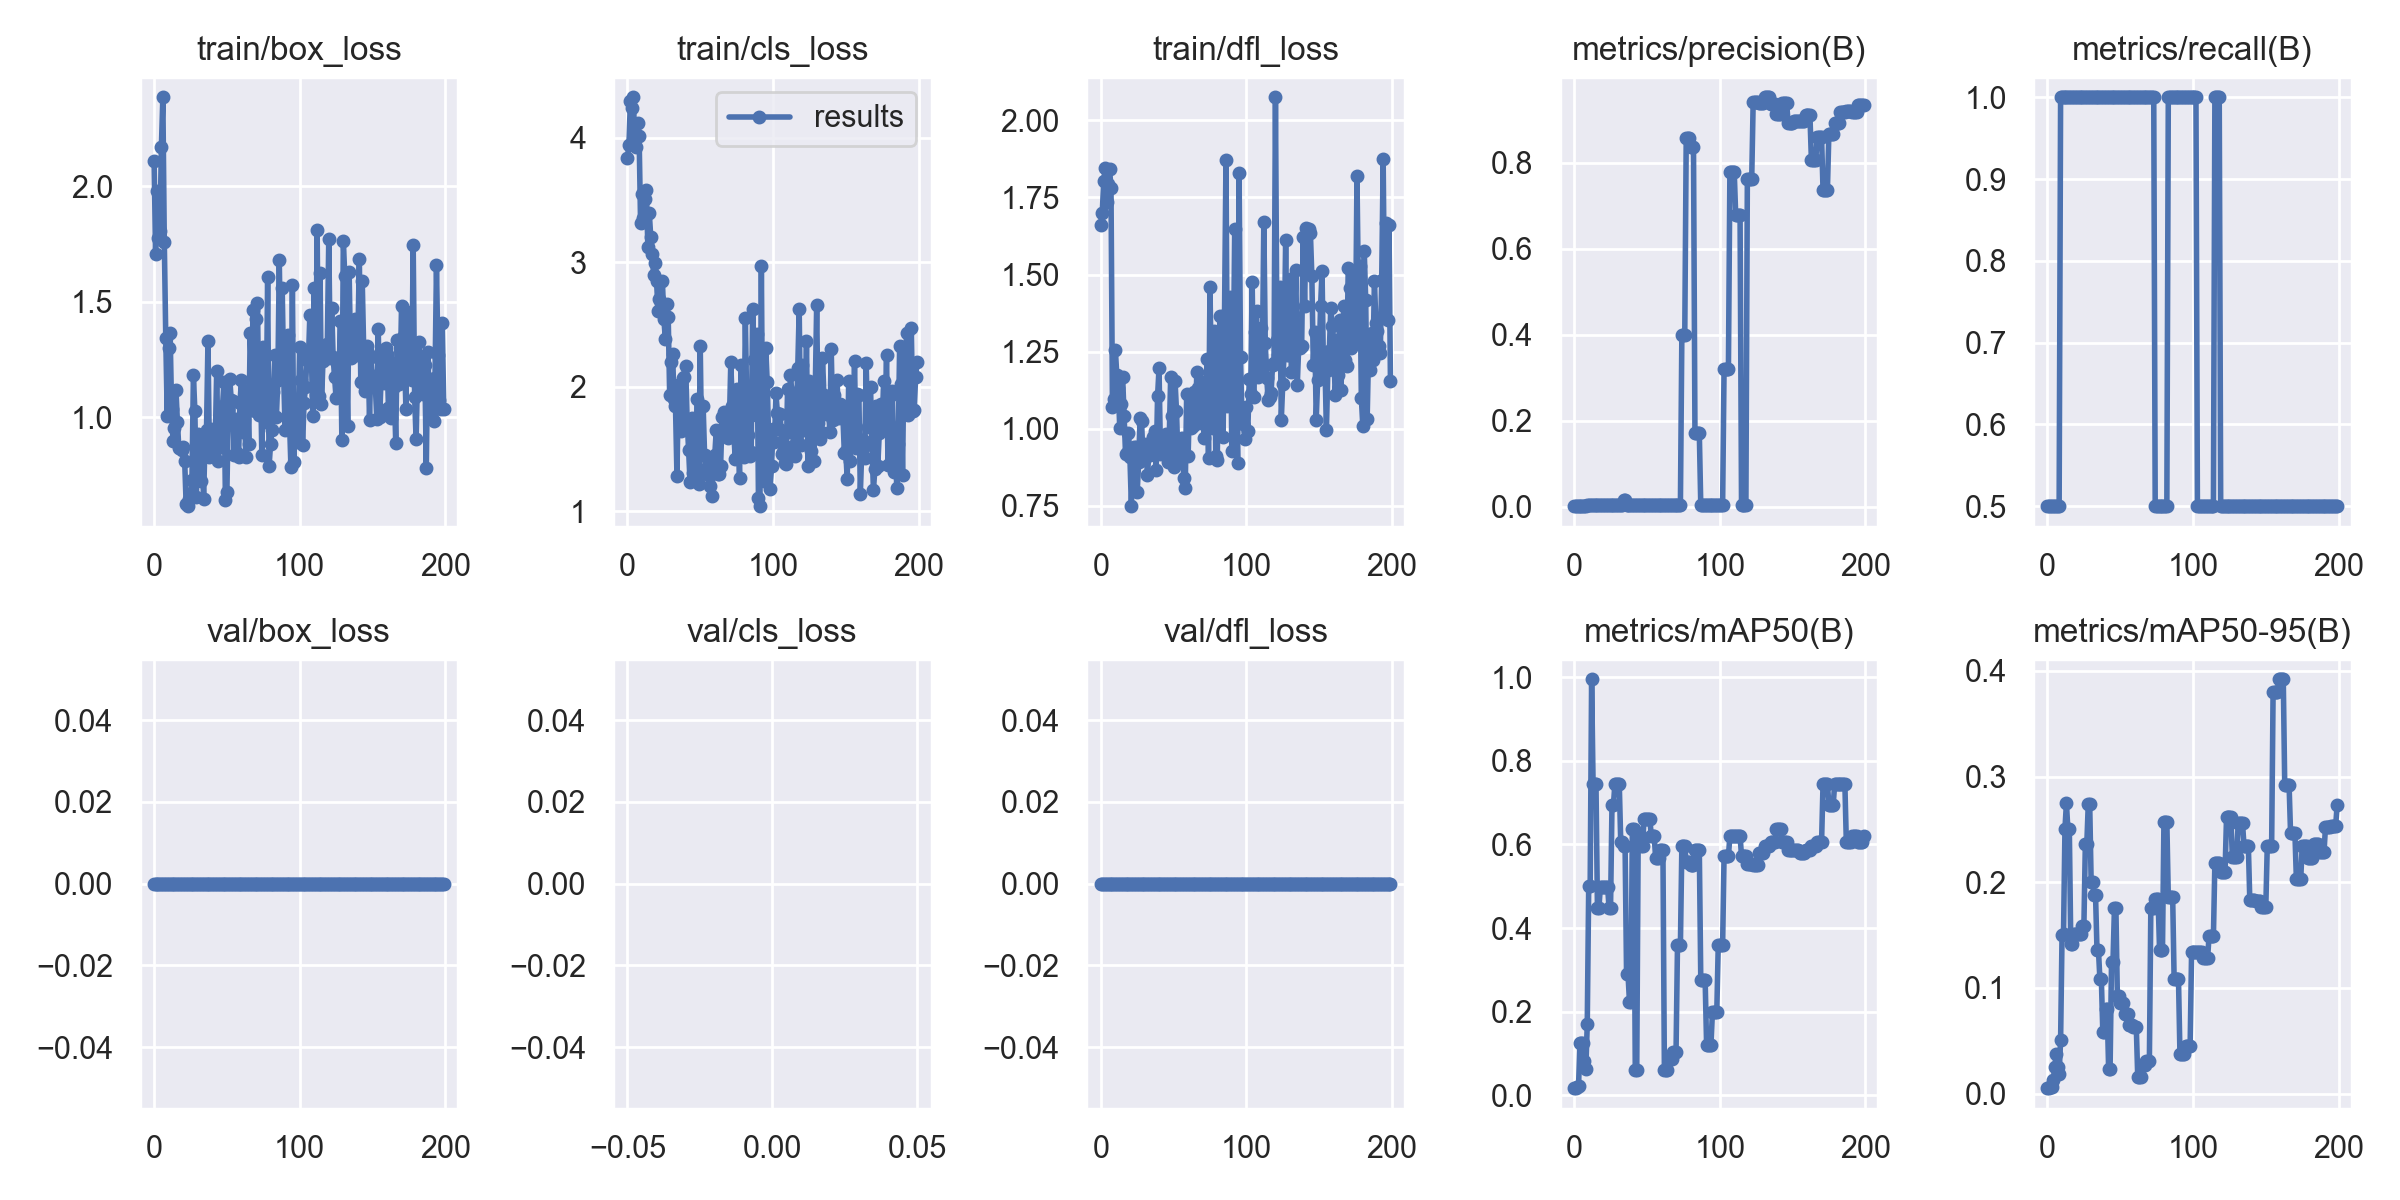

Data behind this chart, as committed beside it:
epoch, train/box_loss, train/cls_loss, train/dfl_loss, metrics/precision(B), metrics/recall(B), metrics/mAP50(B), metrics/mAP50-95(B), val/box_loss, val/cls_loss, val/dfl_loss, lr/pg0, lr/pg1, lr/pg2
0, 2.108, 3.84, 1.661, 0.00167, 0.5, 0.01692, 0.00522, 0, inf, 0, 0.1, 0, 0
1, 1.709, 3.938, 1.701, 0.00167, 0.5, 0.0181, 0.00557, 0, inf, 0, 0.0991, 9.9505e-05, 9.9505e-05
2, 1.979, 4.295, 1.803, 0.00167, 0.5, 0.01946, 0.00598, 0, inf, 0, 0.0982, 0.000198, 0.000198
3, 1.776, 4.239, 1.845, 0.00167, 0.5, 0.02105, 0.00645, 0, inf, 0, 0.0973, 0.0002955, 0.0002955
4, 1.807, 4.324, 1.735, 0.00167, 0.5, 0.1242, 0.01325, 0, inf, 0, 0.09639, 0.0003921, 0.0003921
5, 2.171, 3.982, 1.793, 0.00167, 0.5, 0.1242, 0.02526, 0, inf, 0, 0.09549, 0.0004876, 0.0004876
6, 2.385, 3.926, 1.841, 0.00167, 0.5, 0.1242, 0.03754, 0, inf, 0, 0.09458, 0.0005822, 0.0005822
7, 1.759, 4.12, 1.782, 0.00167, 0.5, 0.08292, 0.02517, 0, inf, 0, 0.09368, 0.0006757, 0.0006757
8, 1.344, 4.017, 1.071, 0.00167, 0.5, 0.0623, 0.01898, 0, inf, 0, 0.09277, 0.0007683, 0.0007683
9, 1.007, 3.315, 1.096, 0.00333, 1, 0.1694, 0.05048, 0, inf, 0, 0.09186, 0.0008599, 0.0008599
10, 1.301, 3.546, 1.256, 0.00333, 1, 0.4996, 0.1502, 0, inf, 0, 0.09095, 0.0009505, 0.0009505
11, 1.364, 3.359, 1.173, 0.00333, 1, 0.4999, 0.1508, 0, inf, 0, 0.09004, 0.00104, 0.00104
12, 1.036, 3.507, 1.133, 0.00333, 1, 0.995, 0.2509, 0, inf, 0, 0.08913, 0.001129, 0.001129
13, 0.8966, 3.578, 1.004, 0.00333, 1, 0.745, 0.2746, 0, inf, 0, 0.08822, 0.001216, 0.001216
14, 0.9551, 3.126, 1.08, 0.00333, 1, 0.745, 0.2503, 0, inf, 0, 0.0873, 0.001303, 0.001303
15, 1.12, 3.394, 1.167, 0.00333, 1, 0.745, 0.2503, 0, inf, 0, 0.08639, 0.001389, 0.001389
16, 0.98, 3.202, 1.042, 0.00333, 1, 0.4475, 0.1412, 0, inf, 0, 0.08547, 0.001473, 0.001473
17, 0.8651, 3.066, 0.9178, 0.00333, 1, 0.4475, 0.1412, 0, inf, 0, 0.08456, 0.001557, 0.001557
18, 0.8676, 2.897, 0.9218, 0.00333, 1, 0.4975, 0.1515, 0, inf, 0, 0.08364, 0.00164, 0.00164
19, 0.8581, 2.994, 0.9873, 0.00333, 1, 0.4975, 0.1515, 0, inf, 0, 0.08272, 0.001721, 0.001721
20, 0.8706, 2.846, 0.908, 0.00333, 1, 0.4975, 0.1513, 0, inf, 0, 0.0818, 0.001802, 0.001802
21, 0.8104, 2.606, 0.7493, 0.00333, 1, 0.4975, 0.1513, 0, inf, 0, 0.08088, 0.001882, 0.001882
22, 0.6239, 2.708, 0.9085, 0.00333, 1, 0.4975, 0.1507, 0, inf, 0, 0.07996, 0.00196, 0.00196
23, 0.6155, 2.671, 0.9423, 0.00333, 1, 0.4975, 0.1507, 0, inf, 0, 0.07904, 0.002038, 0.002038
24, 0.6484, 2.847, 0.9426, 0.00333, 1, 0.4475, 0.1582, 0, inf, 0, 0.07812, 0.002115, 0.002115
25, 0.6619, 2.548, 0.7956, 0.00333, 1, 0.4475, 0.1582, 0, inf, 0, 0.07719, 0.002191, 0.002191
26, 0.7283, 2.387, 0.8918, 0.00333, 1, 0.695, 0.2358, 0, inf, 0, 0.07626, 0.002265, 0.002265
27, 1.181, 2.665, 1.036, 0.00333, 1, 0.695, 0.2358, 0, inf, 0, 0.07534, 0.002339, 0.002339
28, 1.027, 2.558, 1.026, 0.00333, 1, 0.745, 0.2738, 0, inf, 0, 0.07441, 0.002412, 0.002412
29, 0.6547, 1.933, 0.9014, 0.00333, 1, 0.745, 0.2738, 0, inf, 0, 0.07348, 0.002484, 0.002484
30, 0.9288, 2.197, 0.9371, 0.00333, 1, 0.745, 0.1999, 0, inf, 0, 0.07255, 0.002554, 0.002554
31, 0.9219, 2.262, 0.9499, 0.00333, 1, 0.745, 0.1999, 0, inf, 0, 0.07162, 0.002624, 0.002624
32, 0.726, 1.899, 0.8517, 0.00333, 1, 0.6061, 0.1883, 0, inf, 0, 0.07069, 0.002693, 0.002693
33, 0.8524, 1.845, 0.9139, 0.00333, 1, 0.6061, 0.1883, 0, inf, 0, 0.06976, 0.002761, 0.002761
34, 0.6449, 1.286, 0.9157, 0.0151, 1, 0.595, 0.1361, 0, inf, 0, 0.06883, 0.002828, 0.002828
35, 0.9112, 2.014, 0.9546, 0.0151, 1, 0.595, 0.1361, 0, inf, 0, 0.06789, 0.002894, 0.002894
36, 0.9465, 1.767, 0.975, 0.00333, 1, 0.29, 0.1084, 0, inf, 0, 0.06696, 0.002959, 0.002959
37, 1.331, 1.646, 0.9914, 0.00333, 1, 0.29, 0.1084, 0, inf, 0, 0.06602, 0.003022, 0.003022
38, 0.8263, 2.072, 0.8663, 0.00333, 1, 0.2238, 0.05856, 0, inf, 0, 0.06509, 0.003085, 0.003085
39, 0.9483, 2.079, 1.106, 0.00333, 1, 0.2238, 0.05856, 0, inf, 0, 0.06415, 0.003147, 0.003147
40, 0.8654, 2.166, 1.196, 0.00333, 1, 0.6379, 0.07972, 0, inf, 0, 0.06321, 0.003208, 0.003208
41, 0.8894, 1.728, 0.9188, 0.00333, 1, 0.6379, 0.07972, 0, inf, 0, 0.06227, 0.003268, 0.003268
42, 0.8942, 1.497, 0.9561, 0.00333, 1, 0.05965, 0.02343, 0, inf, 0, 0.06133, 0.003327, 0.003327
43, 1.202, 1.237, 0.9682, 0.00333, 1, 0.05965, 0.02343, 0, inf, 0, 0.06039, 0.003385, 0.003385
44, 0.8121, 1.747, 0.9717, 0.00333, 1, 0.62, 0.1249, 0, inf, 0, 0.05944, 0.003442, 0.003442
45, 0.8989, 1.307, 0.982, 0.00333, 1, 0.62, 0.1249, 0, inf, 0, 0.0585, 0.003498, 0.003498
46, 0.8734, 1.534, 0.8939, 0.00333, 1, 0.595, 0.1757, 0, inf, 0, 0.05755, 0.003553, 0.003553
47, 1.048, 1.366, 0.9674, 0.00333, 1, 0.595, 0.1757, 0, inf, 0, 0.05661, 0.003606, 0.003606
48, 1.154, 1.9, 1.168, 0.00333, 1, 0.6617, 0.09229, 0, inf, 0, 0.05566, 0.003659, 0.003659
49, 0.6406, 1.22, 1.042, 0.00333, 1, 0.6617, 0.09229, 0, inf, 0, 0.05471, 0.003711, 0.003711
50, 0.6767, 2.33, 0.8762, 0.00333, 1, 0.6617, 0.08535, 0, inf, 0, 0.05376, 0.003762, 0.003762
51, 1.034, 1.456, 1.156, 0.00333, 1, 0.6617, 0.08535, 0, inf, 0, 0.05281, 0.003812, 0.003812
52, 1.164, 1.844, 1.058, 0.00333, 1, 0.6617, 0.08535, 0, inf, 0, 0.05186, 0.003861, 0.003861
53, 1.073, 1.452, 0.9058, 0.00333, 1, 0.62, 0.07529, 0, inf, 0, 0.05091, 0.003909, 0.003909
54, 1.069, 1.305, 0.9414, 0.00333, 1, 0.62, 0.07529, 0, inf, 0, 0.04996, 0.003957, 0.003957
55, 0.8362, 1.426, 0.9203, 0.00333, 1, 0.62, 0.07529, 0, inf, 0, 0.049, 0.004003, 0.004003
56, 0.9943, 1.292, 0.9708, 0.00333, 1, 0.5664, 0.06544, 0, inf, 0, 0.04805, 0.004048, 0.004048
57, 0.8462, 1.202, 0.8418, 0.00333, 1, 0.5664, 0.06544, 0, inf, 0, 0.04709, 0.004092, 0.004092
58, 0.8276, 1.121, 0.8072, 0.00333, 1, 0.5664, 0.06544, 0, inf, 0, 0.04614, 0.004135, 0.004135
59, 1.064, 1.392, 1.113, 0.00333, 1, 0.5859, 0.06343, 0, inf, 0, 0.04518, 0.004177, 0.004177
... 140 more rows
